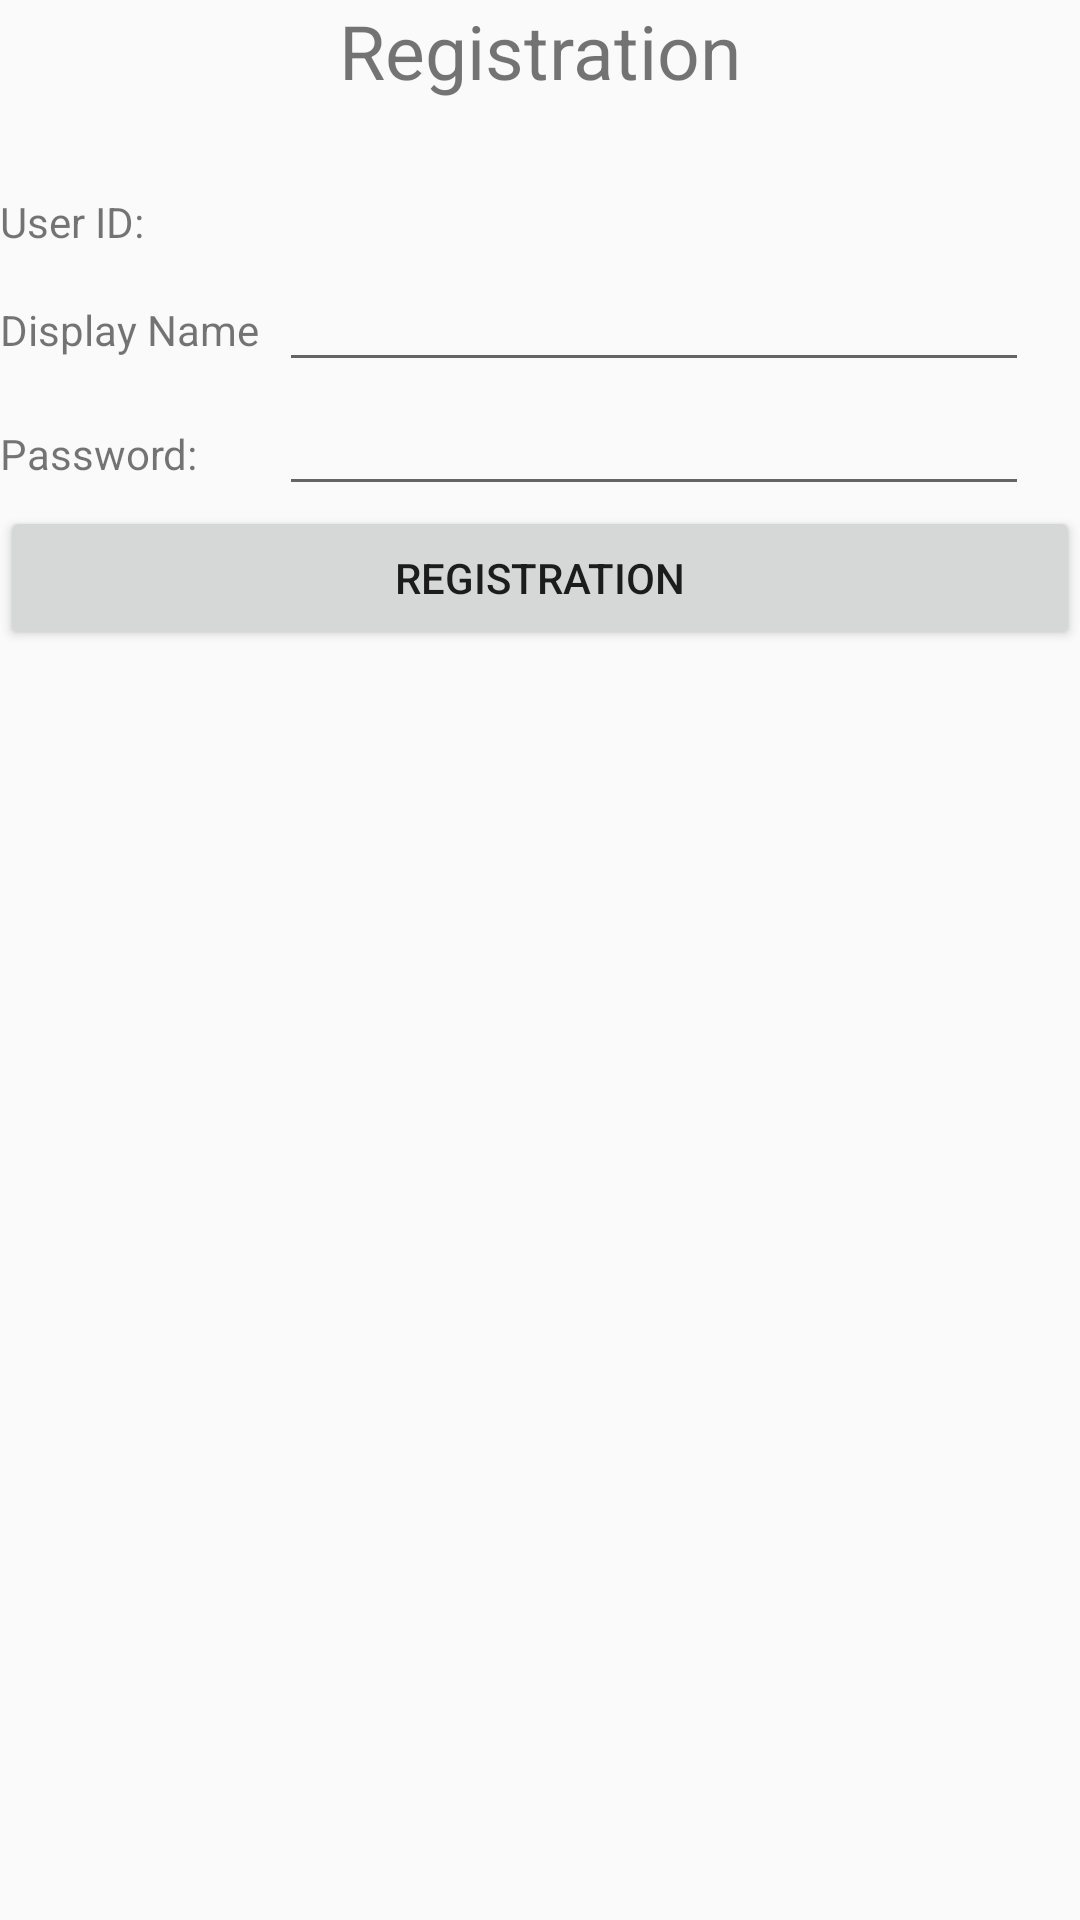

Reconstruct the res/layout file that produces this screen, plus the resources it refers to.
<!-- AndroidManifest.xml: application theme AppTheme -->
<!-- res/layout/activity_registration.xml -->
<?xml version="1.0" encoding="utf-8"?>
<LinearLayout xmlns:android="http://schemas.android.com/apk/res/android"
    xmlns:app="http://schemas.android.com/apk/res-auto"
    xmlns:tools="http://schemas.android.com/tools"
    android:layout_width="match_parent"
    android:layout_height="match_parent"
    tools:context=".Registration"
    android:orientation="vertical">

    <TextView
        android:layout_width="wrap_content"
        android:layout_height="wrap_content"
        android:text="@string/registration"
        android:textSize="25sp"
        android:layout_gravity="center"
        android:layout_marginBottom="20dp"/>

    <LinearLayout
        android:layout_width="fill_parent"
        android:layout_height="wrap_content"
        android:orientation="horizontal">

        <TextView
            android:layout_width="93dp"
            android:layout_height="wrap_content"
            android:text="@string/userID"
            android:textSize="14sp" />

        <TextView
            android:layout_width="match_parent"
            android:layout_height="wrap_content"
            android:id="@+id/editID"
            android:textSize="24dp"
            android:layout_marginLeft="20dp"
            android:textStyle="bold|italic" />

    </LinearLayout>

    <LinearLayout
        android:layout_width="fill_parent"
        android:layout_height="wrap_content"
        android:orientation="horizontal">

        <TextView
            android:layout_width="93dp"
            android:layout_height="wrap_content"
            android:text="@string/displayName"
            android:textSize="14sp" />

        <EditText
            android:id="@+id/editDisplayName"
            android:layout_width="250dp"
            android:layout_height="wrap_content" />

    </LinearLayout>



    <LinearLayout android:orientation="horizontal"
        android:layout_height="wrap_content"
        android:layout_width="fill_parent">

        <TextView
            android:layout_width="93dp"
            android:layout_height="wrap_content"
            android:text="@string/password"
            android:textSize="14sp" />

        <EditText
            android:id="@+id/editRegisterPassword"
            android:layout_width="250dp"
            android:layout_height="wrap_content" />

    </LinearLayout>


    <Button
        android:id="@+id/btnRegister"
        android:layout_width="match_parent"
        android:layout_height="wrap_content"
        android:text="@string/registration"/>


</LinearLayout>
<!-- resources referenced by this layout -->
<resources>
  <string name="displayName">Display Name</string>
  <string name="password">Password: </string>
  <string name="registration">Registration</string>
  <string name="userID">User ID: </string>
  <style name="AppTheme" parent="Theme.AppCompat.Light.DarkActionBar">
          
          <item name="colorPrimary">@color/colorPrimary</item>
          <item name="colorPrimaryDark">@color/colorPrimaryDark</item>
          <item name="colorAccent">@color/colorAccent</item>
      </style>
  <!-- not gathered from this repository: default colours our renderer supplied (Android Studio template values) -->
  <color name="colorPrimary">#FF6200EE</color>
  <color name="colorPrimaryDark">#FF3700B3</color>
  <color name="colorAccent">#FF03DAC5</color>
</resources>
